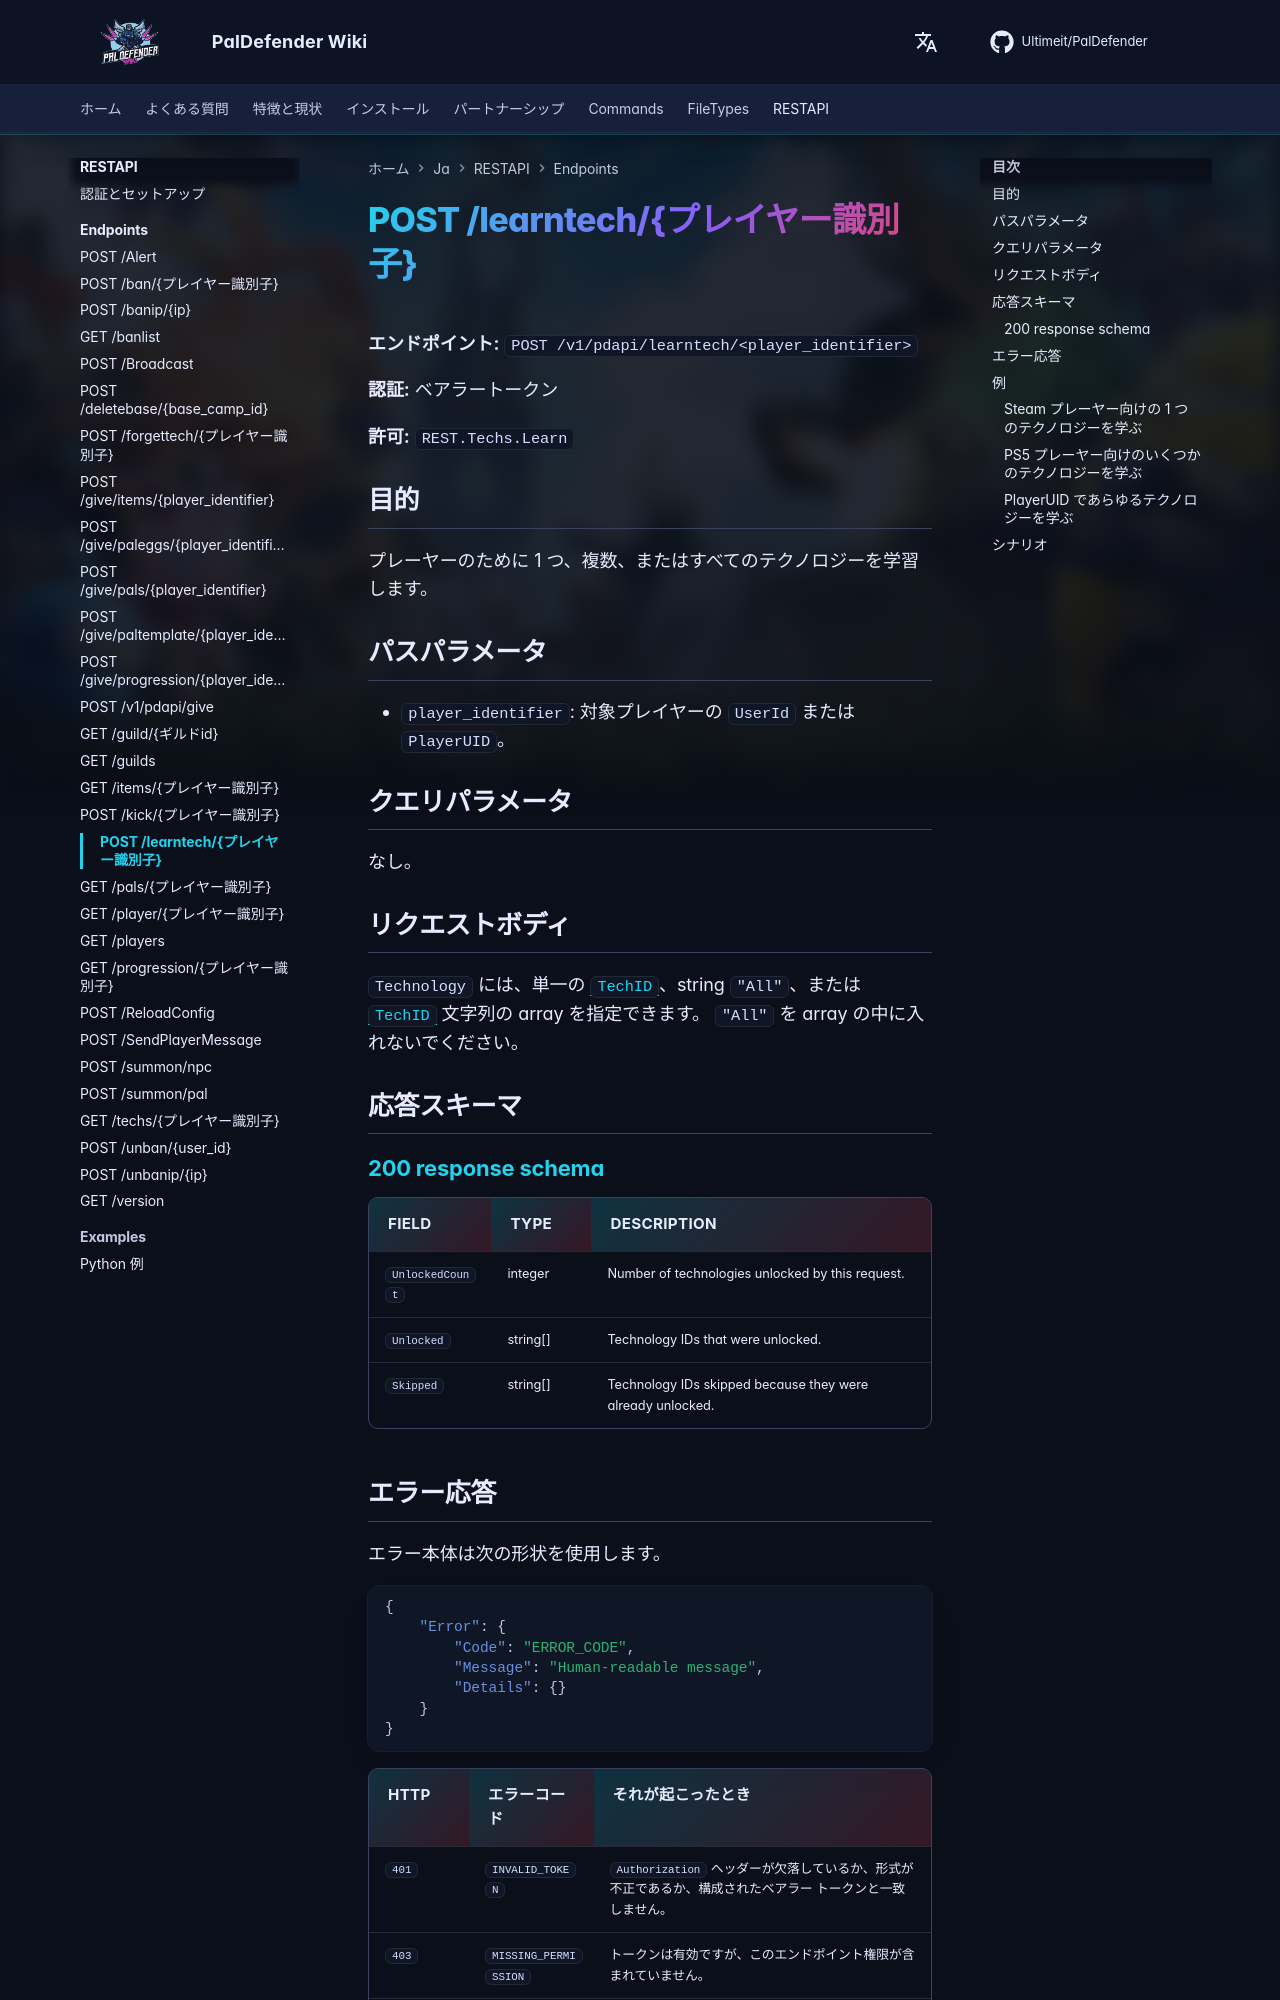

repository: Ultimeit/PalDefender · page: ja/RESTAPI/Endpoints/learntech/index.html · generator: mkdocs

# POST /learntech/{プレイヤー識別子}



**エンドポイント:** `POST /v1/pdapi/learntech/<player_identifier>`

**認証:** ベアラートークン

**許可:** `REST.Techs.Learn`

## 目的

プレーヤーのために 1 つ、複数、またはすべてのテクノロジーを学習します。

## パスパラメータ

- `player_identifier`: 対象プレイヤーの `UserId` または `PlayerUID`。

## クエリパラメータ

なし。

## リクエストボディ

`Technology` には、単一の [`TechID`](https://paldeck.cc/technology)、string `"All"`、または [`TechID`](https://paldeck.cc/technology) 文字列の array を指定できます。 `"All"` を array の中に入れないでください。

## 応答スキーマ

--8<-- "_snippets/restapi/schemas/learntech.md"
